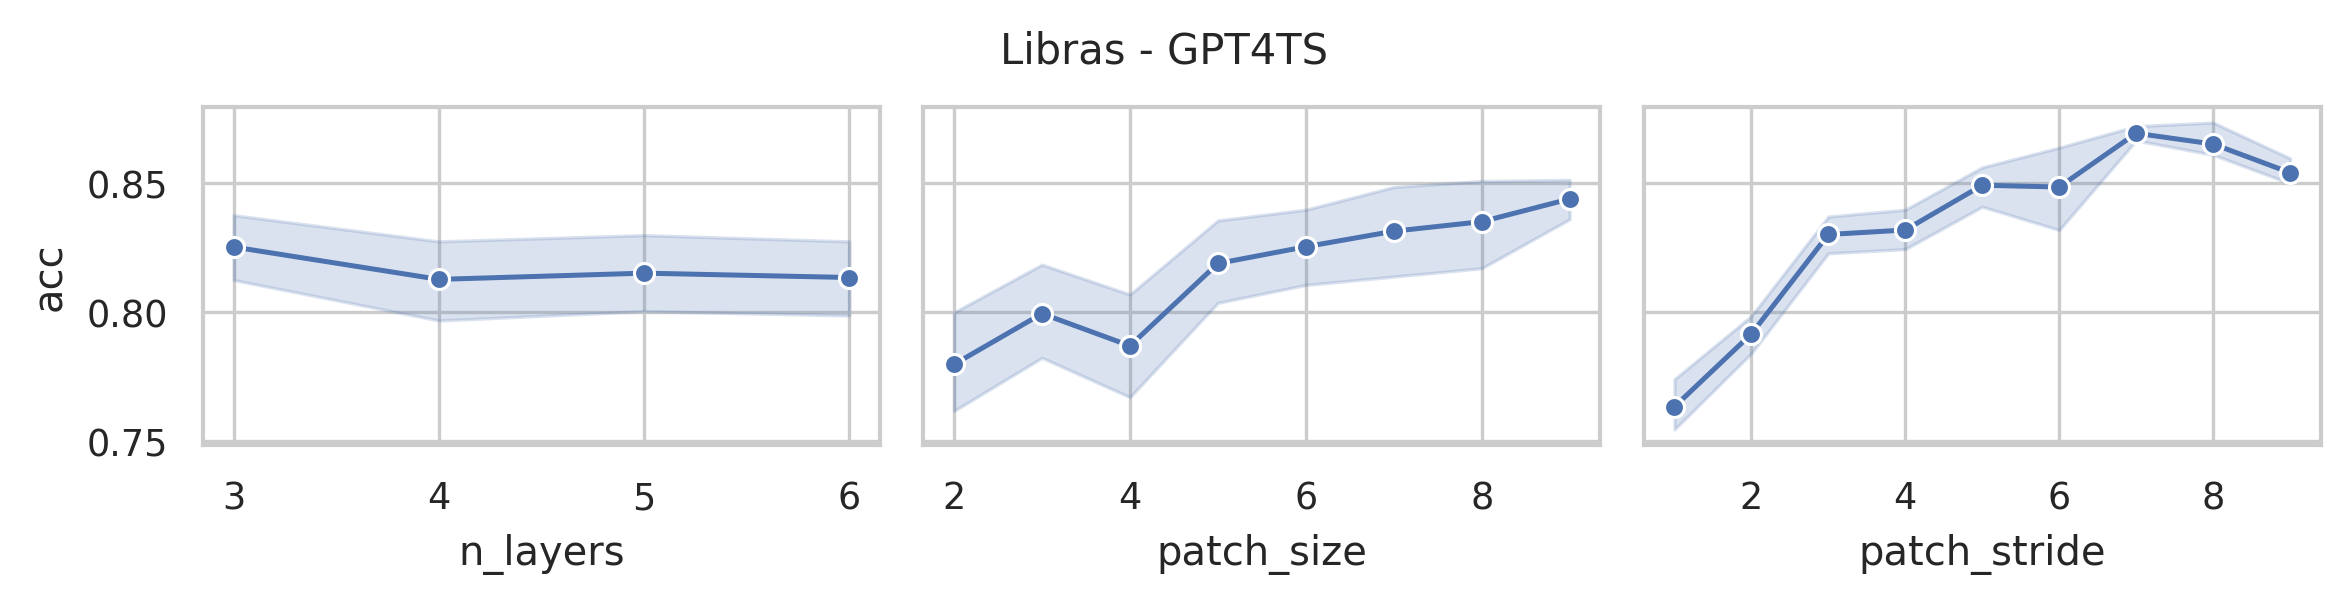

Values plotted in this chart, from the file beside it:
data_name, model, seq_len, n_layers, d_model, d_ff, patch_size, patch_stride, acc, model_params, model_size (MB)
Libras, GPT4TS, 45, 6, 768, 768, 2, 1, 0.7611, 43970319, 182.4
Libras, GPT4TS, 45, 6, 768, 768, 2, 2, 0.8167, 43683087, 181.3
Libras, GPT4TS, 45, 6, 768, 768, 3, 1, 0.7833, 43961871, 182.4
Libras, GPT4TS, 45, 6, 768, 768, 3, 2, 0.7944, 43687695, 181.3
Libras, GPT4TS, 45, 6, 768, 768, 3, 3, 0.8444, 43596303, 181
Libras, GPT4TS, 45, 6, 768, 768, 4, 1, 0.7611, 43953423, 182.3
Libras, GPT4TS, 45, 6, 768, 768, 4, 2, 0.7222, 43679247, 181.3
Libras, GPT4TS, 45, 6, 768, 768, 4, 4, 0.8222, 43548687, 180.8
Libras, GPT4TS, 45, 6, 768, 768, 5, 2, 0.7833, 43683855, 181.3
Libras, GPT4TS, 45, 6, 768, 768, 5, 3, 0.8222, 43592463, 181
Libras, GPT4TS, 45, 6, 768, 768, 5, 5, 0.8278, 43527183, 180.7
Libras, GPT4TS, 45, 6, 768, 768, 6, 2, 0.7944, 43675407, 181.3
Libras, GPT4TS, 45, 6, 768, 768, 6, 3, 0.8389, 43597071, 181
Libras, GPT4TS, 45, 6, 768, 768, 6, 6, 0.8222, 43505679, 180.6
Libras, GPT4TS, 45, 6, 768, 768, 7, 2, 0.8056, 43680015, 181.3
Libras, GPT4TS, 45, 6, 768, 768, 7, 4, 0.8222, 43549455, 180.8
Libras, GPT4TS, 45, 6, 768, 768, 7, 7, 0.8722, 43497231, 180.6
Libras, GPT4TS, 45, 6, 768, 768, 8, 2, 0.7778, 43671567, 181.3
Libras, GPT4TS, 45, 6, 768, 768, 8, 4, 0.8333, 43554063, 180.8
Libras, GPT4TS, 45, 6, 768, 768, 8, 8, 0.8611, 43488783, 180.6
Libras, GPT4TS, 45, 6, 768, 768, 9, 3, 0.8333, 43597839, 181
Libras, GPT4TS, 45, 6, 768, 768, 9, 5, 0.8611, 43532559, 180.7
Libras, GPT4TS, 45, 6, 768, 768, 9, 9, 0.85, 43493391, 180.6
Libras, GPT4TS, 45, 5, 768, 768, 2, 1, 0.75, 36882447, 155.4
Libras, GPT4TS, 45, 5, 768, 768, 2, 2, 0.7889, 36595215, 154.3
Libras, GPT4TS, 45, 5, 768, 768, 3, 1, 0.7611, 36873999, 155.3
Libras, GPT4TS, 45, 5, 768, 768, 3, 2, 0.7778, 36599823, 154.3
Libras, GPT4TS, 45, 5, 768, 768, 3, 3, 0.7944, 36508431, 153.9
Libras, GPT4TS, 45, 5, 768, 768, 4, 1, 0.7667, 36865551, 155.3
Libras, GPT4TS, 45, 5, 768, 768, 4, 2, 0.8, 36591375, 154.3
Libras, GPT4TS, 45, 5, 768, 768, 4, 4, 0.8333, 36460815, 153.8
Libras, GPT4TS, 45, 5, 768, 768, 5, 2, 0.7833, 36595983, 154.3
Libras, GPT4TS, 45, 5, 768, 768, 5, 3, 0.8278, 36504591, 153.9
Libras, GPT4TS, 45, 5, 768, 768, 5, 5, 0.8556, 36439311, 153.7
Libras, GPT4TS, 45, 5, 768, 768, 6, 2, 0.7833, 36587535, 154.2
Libras, GPT4TS, 45, 5, 768, 768, 6, 3, 0.85, 36509199, 153.9
Libras, GPT4TS, 45, 5, 768, 768, 6, 6, 0.8444, 36417807, 153.6
Libras, GPT4TS, 45, 5, 768, 768, 7, 2, 0.8167, 36592143, 154.3
Libras, GPT4TS, 45, 5, 768, 768, 7, 4, 0.8056, 36461583, 153.8
Libras, GPT4TS, 45, 5, 768, 768, 7, 7, 0.8667, 36409359, 153.6
Libras, GPT4TS, 45, 5, 768, 768, 8, 2, 0.7944, 36583695, 154.2
Libras, GPT4TS, 45, 5, 768, 768, 8, 4, 0.8556, 36466191, 153.8
Libras, GPT4TS, 45, 5, 768, 768, 8, 8, 0.8611, 36400911, 153.5
Libras, GPT4TS, 45, 5, 768, 768, 9, 3, 0.8222, 36509967, 153.9
Libras, GPT4TS, 45, 5, 768, 768, 9, 5, 0.8556, 36444687, 153.7
Libras, GPT4TS, 45, 5, 768, 768, 9, 9, 0.8556, 36405519, 153.6
Libras, GPT4TS, 45, 4, 768, 768, 2, 1, 0.7389, 29794575, 128.3
Libras, GPT4TS, 45, 4, 768, 768, 2, 2, 0.7889, 29507343, 127.2
Libras, GPT4TS, 45, 4, 768, 768, 3, 1, 0.7444, 29786127, 128.3
Libras, GPT4TS, 45, 4, 768, 768, 3, 2, 0.7778, 29511951, 127.2
Libras, GPT4TS, 45, 4, 768, 768, 3, 3, 0.8389, 29420559, 126.9
Libras, GPT4TS, 45, 4, 768, 768, 4, 1, 0.7611, 29777679, 128.3
Libras, GPT4TS, 45, 4, 768, 768, 4, 2, 0.7667, 29503503, 127.2
Libras, GPT4TS, 45, 4, 768, 768, 4, 4, 0.8278, 29372943, 126.7
Libras, GPT4TS, 45, 4, 768, 768, 5, 2, 0.7889, 29508111, 127.2
Libras, GPT4TS, 45, 4, 768, 768, 5, 3, 0.8111, 29416719, 126.9
Libras, GPT4TS, 45, 4, 768, 768, 5, 5, 0.8556, 29351439, 126.6
Libras, GPT4TS, 45, 4, 768, 768, 6, 2, 0.8, 29499663, 127.2
Libras, GPT4TS, 45, 4, 768, 768, 6, 3, 0.8222, 29421327, 126.9
Libras, GPT4TS, 45, 4, 768, 768, 6, 6, 0.8667, 29329935, 126.5
... 32 more rows
